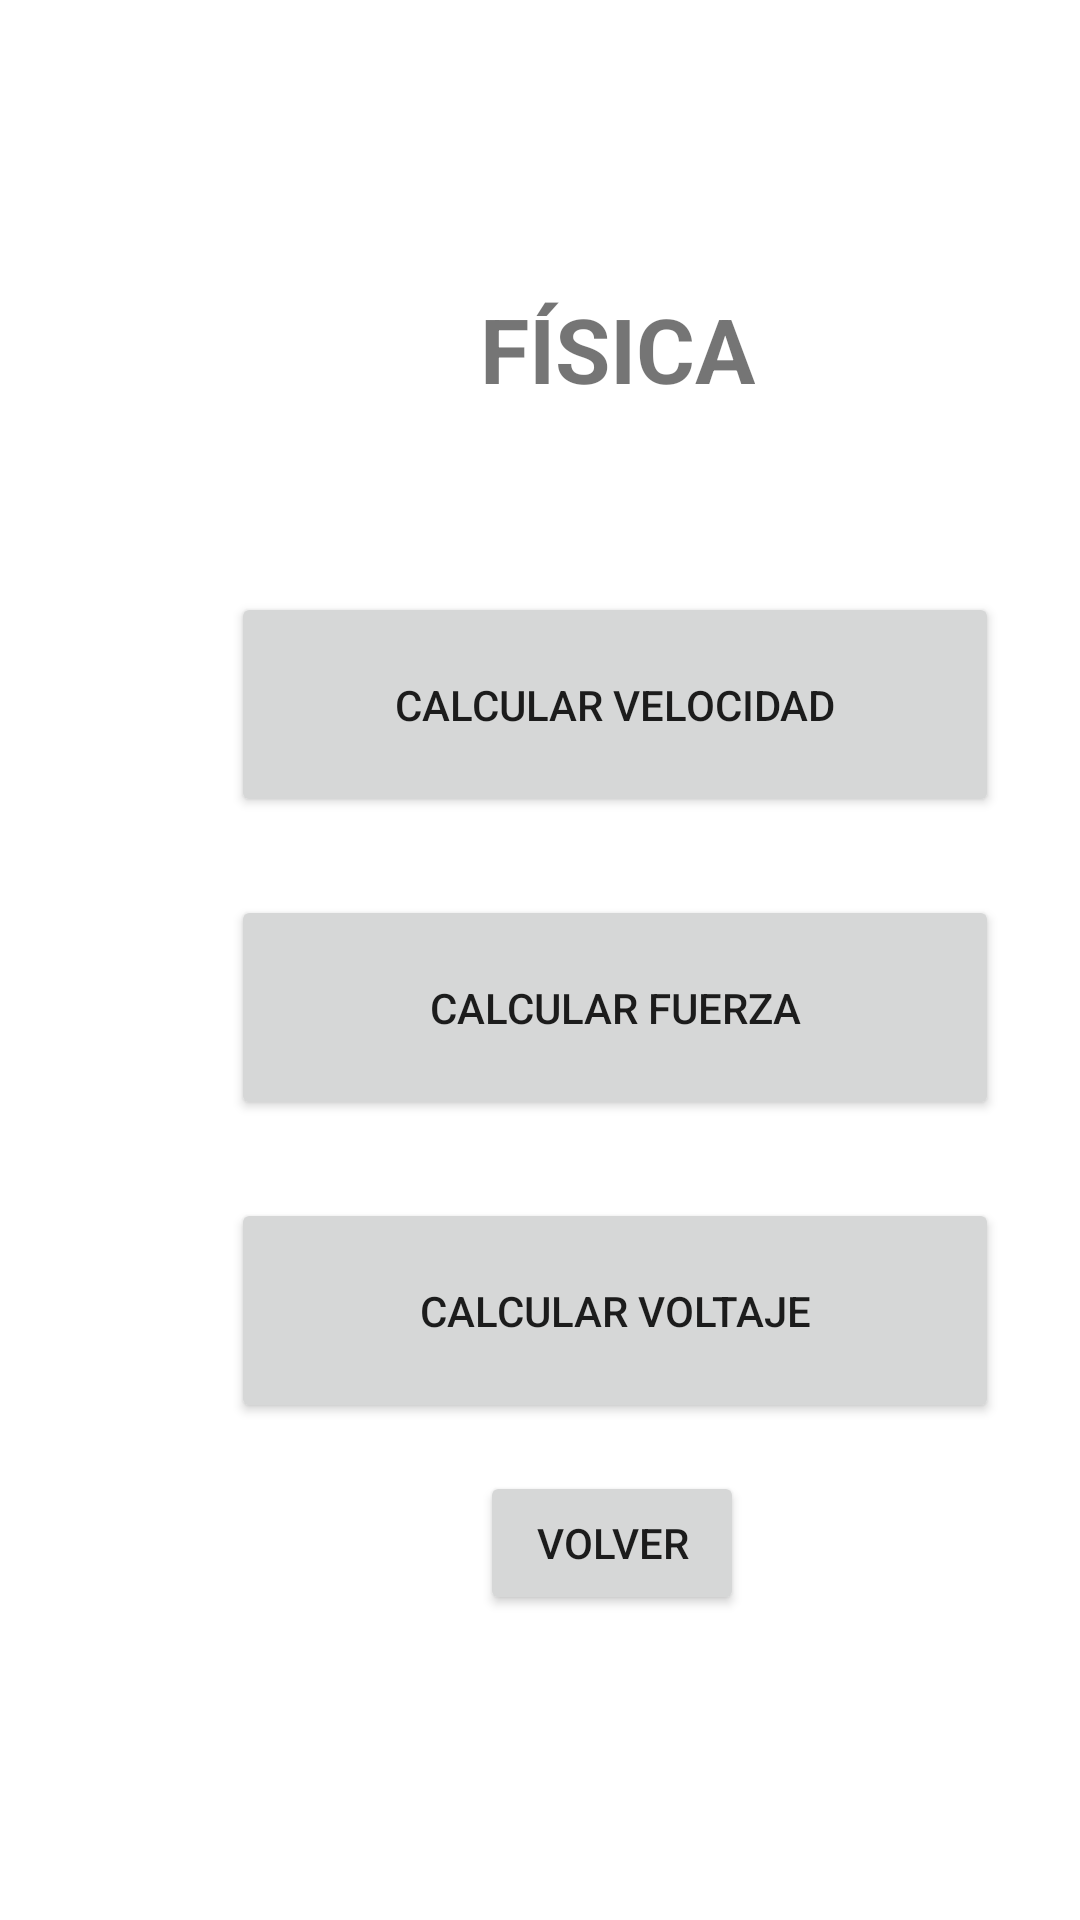

This screen was rendered from an Android layout file. Write that file and the resources it references.
<!-- AndroidManifest.xml: application theme Theme.Taller1 -->
<!-- res/layout/activity_phisics.xml -->
<?xml version="1.0" encoding="utf-8"?>
<androidx.constraintlayout.widget.ConstraintLayout xmlns:android="http://schemas.android.com/apk/res/android"
    xmlns:app="http://schemas.android.com/apk/res-auto"
    xmlns:tools="http://schemas.android.com/tools"
    android:layout_width="match_parent"
    android:layout_height="match_parent"
    tools:context=".PhisicsActivity">

    <TextView
        android:id="@+id/tvphisics"
        android:layout_width="wrap_content"
        android:layout_height="wrap_content"
        android:layout_marginStart="160dp"
        android:layout_marginTop="96dp"
        android:text="@string/tvphisics"
        android:textSize="30sp"
        android:textStyle="bold"
        app:layout_constraintStart_toStartOf="parent"
        app:layout_constraintTop_toTopOf="parent" />

    <Button
        android:id="@+id/btnvelocity"
        android:layout_width="256dp"
        android:layout_height="75dp"
        android:layout_marginStart="77dp"
        android:layout_marginTop="61dp"
        android:text="@string/btnvelocity"
        app:layout_constraintStart_toStartOf="parent"
        app:layout_constraintTop_toBottomOf="@+id/tvphisics" />

    <Button
        android:id="@+id/btnforce"
        android:layout_width="256dp"
        android:layout_height="75dp"
        android:layout_marginStart="77dp"
        android:layout_marginTop="26dp"
        android:text="@string/btnforce"
        app:layout_constraintStart_toStartOf="parent"
        app:layout_constraintTop_toBottomOf="@+id/btnvelocity" />

    <Button
        android:id="@+id/btnvoltage"
        android:layout_width="256dp"
        android:layout_height="75dp"
        android:layout_marginStart="77dp"
        android:layout_marginTop="26dp"
        android:text="@string/btnvoltage"
        app:layout_constraintStart_toStartOf="parent"
        app:layout_constraintTop_toBottomOf="@+id/btnforce" />

    <Button
        android:id="@+id/btnback5"
        android:layout_width="wrap_content"
        android:layout_height="wrap_content"
        android:layout_marginStart="160dp"
        android:layout_marginTop="16dp"
        android:text="@string/btnback"
        app:layout_constraintStart_toStartOf="parent"
        app:layout_constraintTop_toBottomOf="@+id/btnvoltage" />

</androidx.constraintlayout.widget.ConstraintLayout>
<!-- resources referenced by this layout -->
<resources>
  <string name="btnback">VOLVER</string>
  <string name="btnforce">CALCULAR FUERZA</string>
  <string name="btnvelocity">CALCULAR VELOCIDAD</string>
  <string name="btnvoltage">CALCULAR VOLTAJE</string>
  <string name="tvphisics">FÍSICA</string>
  <style name="Theme.Taller1" parent="Theme.MaterialComponents.DayNight.DarkActionBar">
          
          <item name="colorPrimary">@color/green_normal</item>
          <item name="colorPrimaryVariant">@color/green_dark</item>
          <item name="colorOnPrimary">@color/white</item>
          
          <item name="colorSecondary">@color/teal_200</item>
          <item name="colorSecondaryVariant">@color/teal_700</item>
          <item name="colorOnSecondary">@color/black</item>
          
          <item name="android:statusBarColor" tools:targetApi="l">?attr/colorPrimaryVariant</item>
          
      </style>
  <color name="green_normal">#044a42</color>
  <color name="green_dark">#062925</color>
  <color name="white">#FFFFFFFF</color>
  <color name="teal_200">#FF03DAC5</color>
  <color name="teal_700">#FF018786</color>
  <color name="black">#FF000000</color>
</resources>
